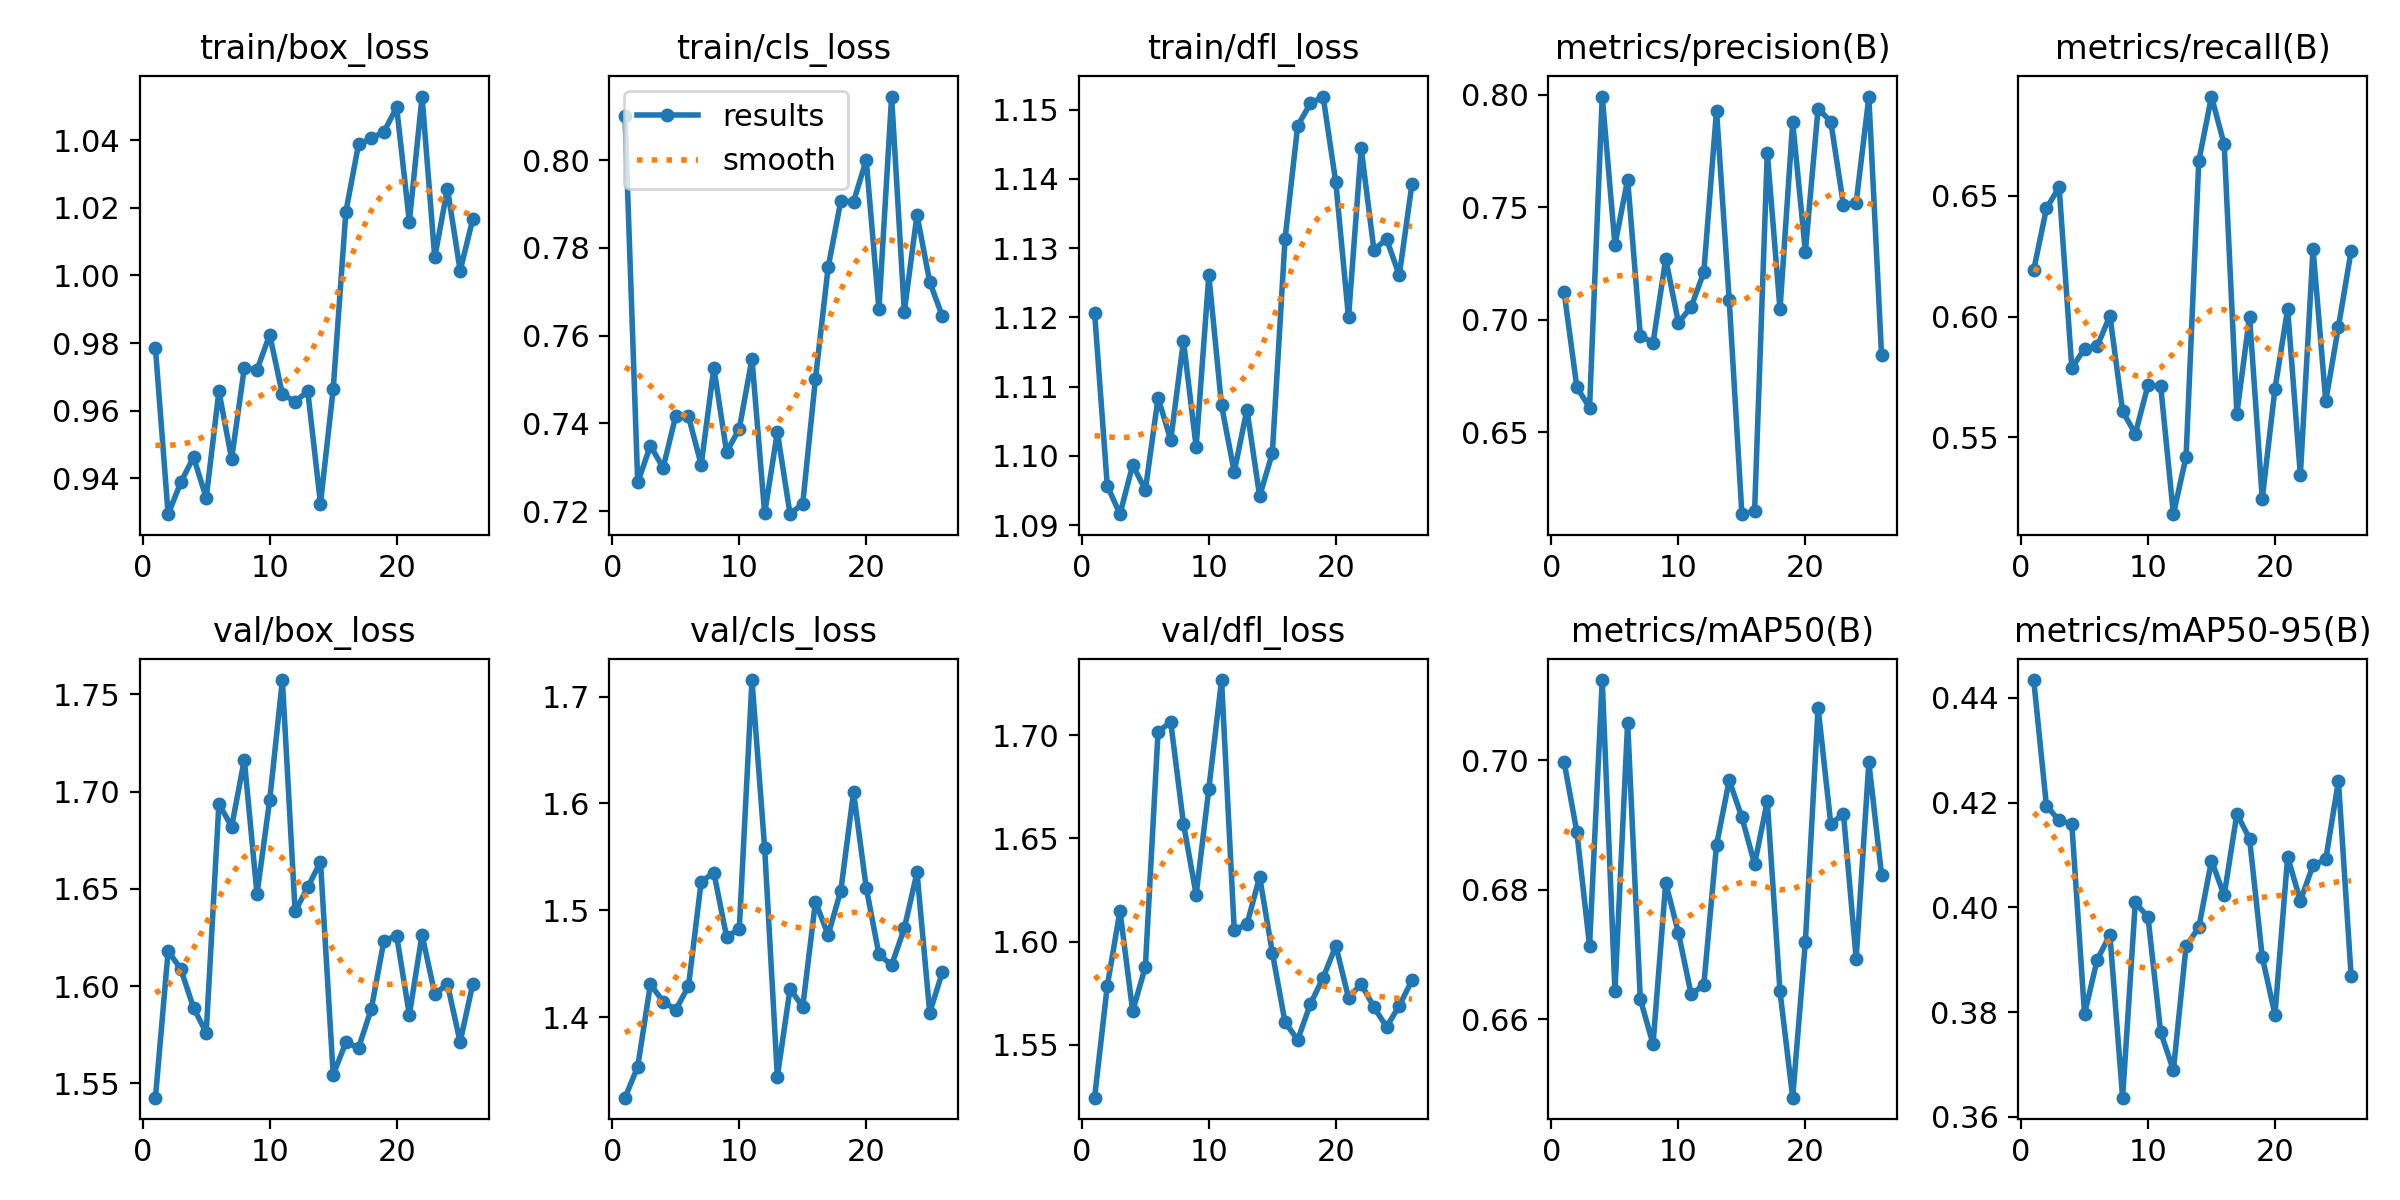

The data file committed next to this chart (first rows):
epoch, train/box_loss, train/cls_loss, train/dfl_loss, metrics/precision(B), metrics/recall(B), metrics/mAP50(B), metrics/mAP50-95(B), val/box_loss, val/cls_loss, val/dfl_loss, lr/pg0, lr/pg1, lr/pg2
1, 0.9784, 0.8102, 1.121, 0.7123, 0.6193, 0.6997, 0.4434, 1.543, 1.325, 1.524, 0.0001473, 0.0001473, 0.0001473
2, 0.9294, 0.7265, 1.096, 0.6701, 0.6448, 0.6889, 0.4194, 1.618, 1.353, 1.579, 0.0002968, 0.0002968, 0.0002968
3, 0.9388, 0.7349, 1.092, 0.661, 0.6536, 0.6713, 0.4166, 1.609, 1.431, 1.615, 0.0004434, 0.0004434, 0.0004434
4, 0.9463, 0.7299, 1.099, 0.7993, 0.5787, 0.7124, 0.4159, 1.589, 1.415, 1.566, 0.0005104, 0.0005104, 0.0005104
5, 0.9342, 0.7418, 1.095, 0.7333, 0.5867, 0.6643, 0.3796, 1.576, 1.407, 1.588, 0.0005052, 0.0005052, 0.0005052
6, 0.9657, 0.7416, 1.108, 0.7623, 0.5877, 0.7058, 0.39, 1.694, 1.429, 1.702, 0.0005, 0.0005, 0.0005
7, 0.9457, 0.7306, 1.102, 0.693, 0.6004, 0.6631, 0.3947, 1.682, 1.527, 1.706, 0.0004948, 0.0004948, 0.0004948
8, 0.9726, 0.7527, 1.117, 0.6898, 0.5608, 0.6562, 0.3637, 1.716, 1.535, 1.657, 0.0004895, 0.0004895, 0.0004895
9, 0.9721, 0.7335, 1.101, 0.7271, 0.5514, 0.6811, 0.4009, 1.647, 1.475, 1.623, 0.0004843, 0.0004843, 0.0004843
10, 0.9824, 0.7388, 1.126, 0.6988, 0.5716, 0.6733, 0.3981, 1.696, 1.482, 1.674, 0.0004791, 0.0004791, 0.0004791
11, 0.9648, 0.7547, 1.107, 0.7057, 0.5712, 0.6639, 0.3761, 1.757, 1.716, 1.727, 0.0004739, 0.0004739, 0.0004739
12, 0.9627, 0.7195, 1.098, 0.7212, 0.5182, 0.6653, 0.3689, 1.638, 1.558, 1.606, 0.0004687, 0.0004687, 0.0004687
13, 0.9657, 0.738, 1.107, 0.793, 0.542, 0.6869, 0.3926, 1.651, 1.344, 1.608, 0.0004635, 0.0004635, 0.0004635
14, 0.9325, 0.7193, 1.094, 0.7089, 0.6643, 0.6969, 0.3962, 1.664, 1.426, 1.631, 0.0004583, 0.0004583, 0.0004583
15, 0.9663, 0.7217, 1.1, 0.6137, 0.6911, 0.6912, 0.4089, 1.554, 1.41, 1.595, 0.0004531, 0.0004531, 0.0004531
16, 1.019, 0.7501, 1.131, 0.6149, 0.6713, 0.684, 0.4023, 1.571, 1.508, 1.561, 0.0004479, 0.0004479, 0.0004479
17, 1.039, 0.7755, 1.148, 0.7744, 0.5598, 0.6936, 0.4179, 1.568, 1.477, 1.552, 0.0004427, 0.0004427, 0.0004427
18, 1.04, 0.7907, 1.151, 0.7047, 0.6, 0.6643, 0.4131, 1.588, 1.518, 1.57, 0.0004375, 0.0004375, 0.0004375
19, 1.042, 0.7905, 1.152, 0.7878, 0.5246, 0.6479, 0.3905, 1.623, 1.611, 1.583, 0.0004323, 0.0004323, 0.0004323
20, 1.05, 0.8001, 1.139, 0.7304, 0.5701, 0.672, 0.3795, 1.626, 1.521, 1.598, 0.0004271, 0.0004271, 0.0004271
21, 1.016, 0.766, 1.12, 0.7939, 0.6031, 0.7081, 0.4097, 1.585, 1.459, 1.573, 0.0004218, 0.0004218, 0.0004218
22, 1.053, 0.8145, 1.144, 0.7881, 0.5344, 0.6902, 0.4013, 1.626, 1.449, 1.579, 0.0004166, 0.0004166, 0.0004166
23, 1.005, 0.7655, 1.13, 0.751, 0.628, 0.6917, 0.408, 1.596, 1.483, 1.568, 0.0004114, 0.0004114, 0.0004114
24, 1.026, 0.7876, 1.131, 0.7521, 0.565, 0.6694, 0.4092, 1.601, 1.535, 1.559, 0.0004062, 0.0004062, 0.0004062
25, 1.001, 0.7722, 1.126, 0.799, 0.5957, 0.6996, 0.4241, 1.571, 1.404, 1.569, 0.000401, 0.000401, 0.000401
26, 1.017, 0.7644, 1.139, 0.6844, 0.6272, 0.6823, 0.3869, 1.601, 1.442, 1.581, 0.0003958, 0.0003958, 0.0003958
